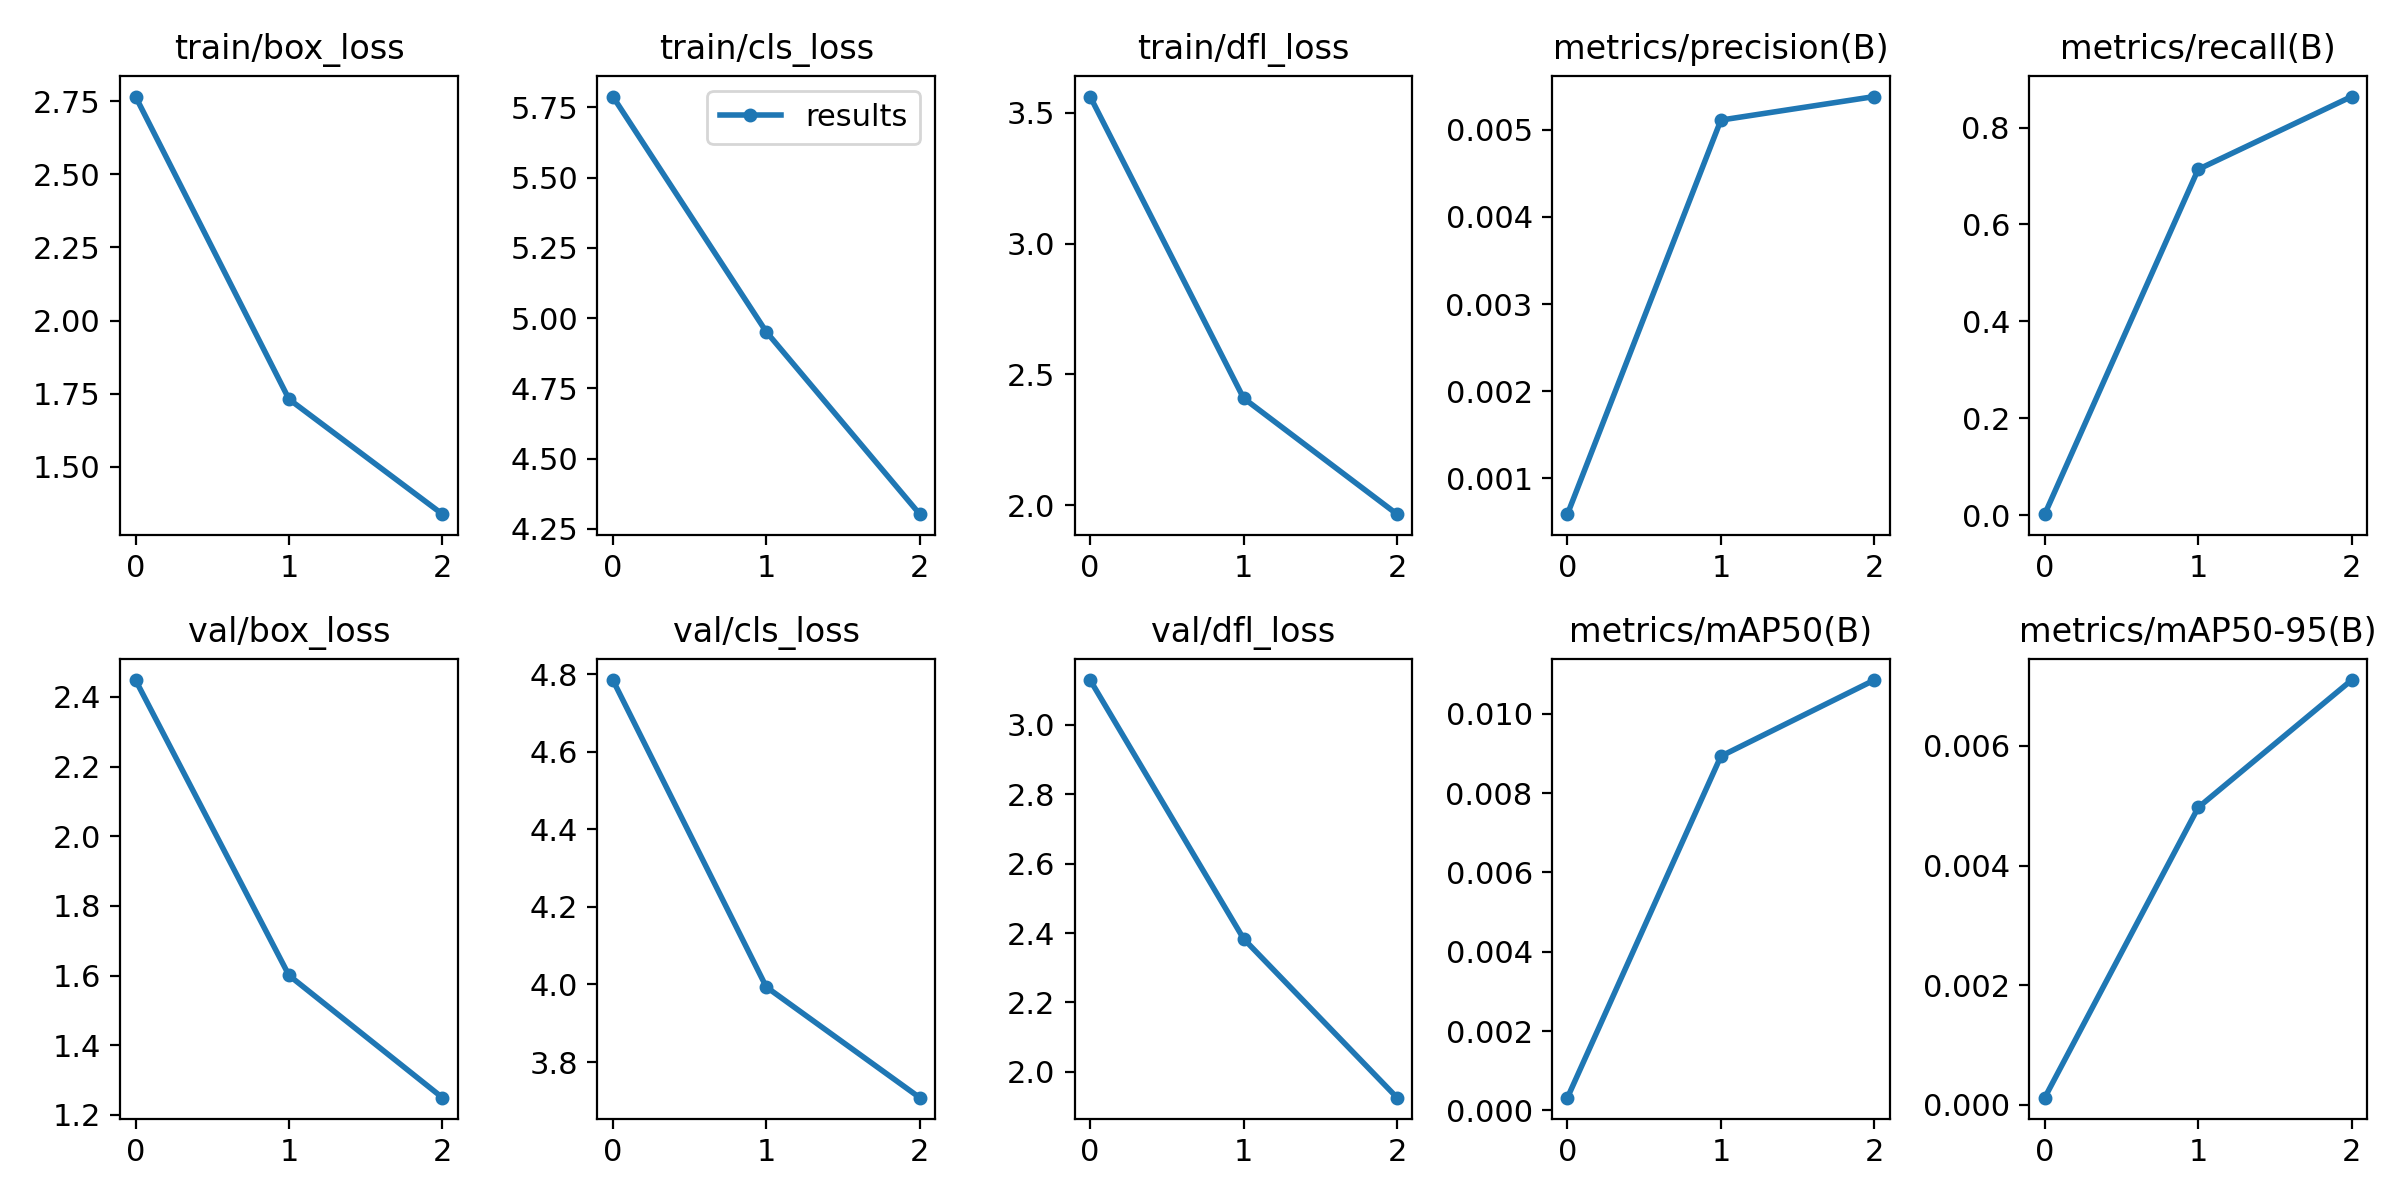

Values plotted in this chart, from the file beside it:
epoch, train/box_loss, train/cls_loss, train/dfl_loss, metrics/precision(B), metrics/recall(B), metrics/mAP50(B), metrics/mAP50-95(B), val/box_loss, val/cls_loss, val/dfl_loss, lr/pg0, lr/pg1, lr/pg2
0, 2.765, 5.789, 3.561, 0.00059, 0.00193, 0.00032, 0.00012, 2.448, 4.785, 3.129, 0.07003, 0.00333, 0.00333
1, 1.731, 4.952, 2.409, 0.00511, 0.7137, 0.00893, 0.00497, 1.601, 3.994, 2.383, 0.03783, 0.004464, 0.004464
2, 1.338, 4.303, 1.966, 0.00538, 0.864, 0.01085, 0.0071, 1.25, 3.708, 1.925, 0.003431, 0.003399, 0.003399
